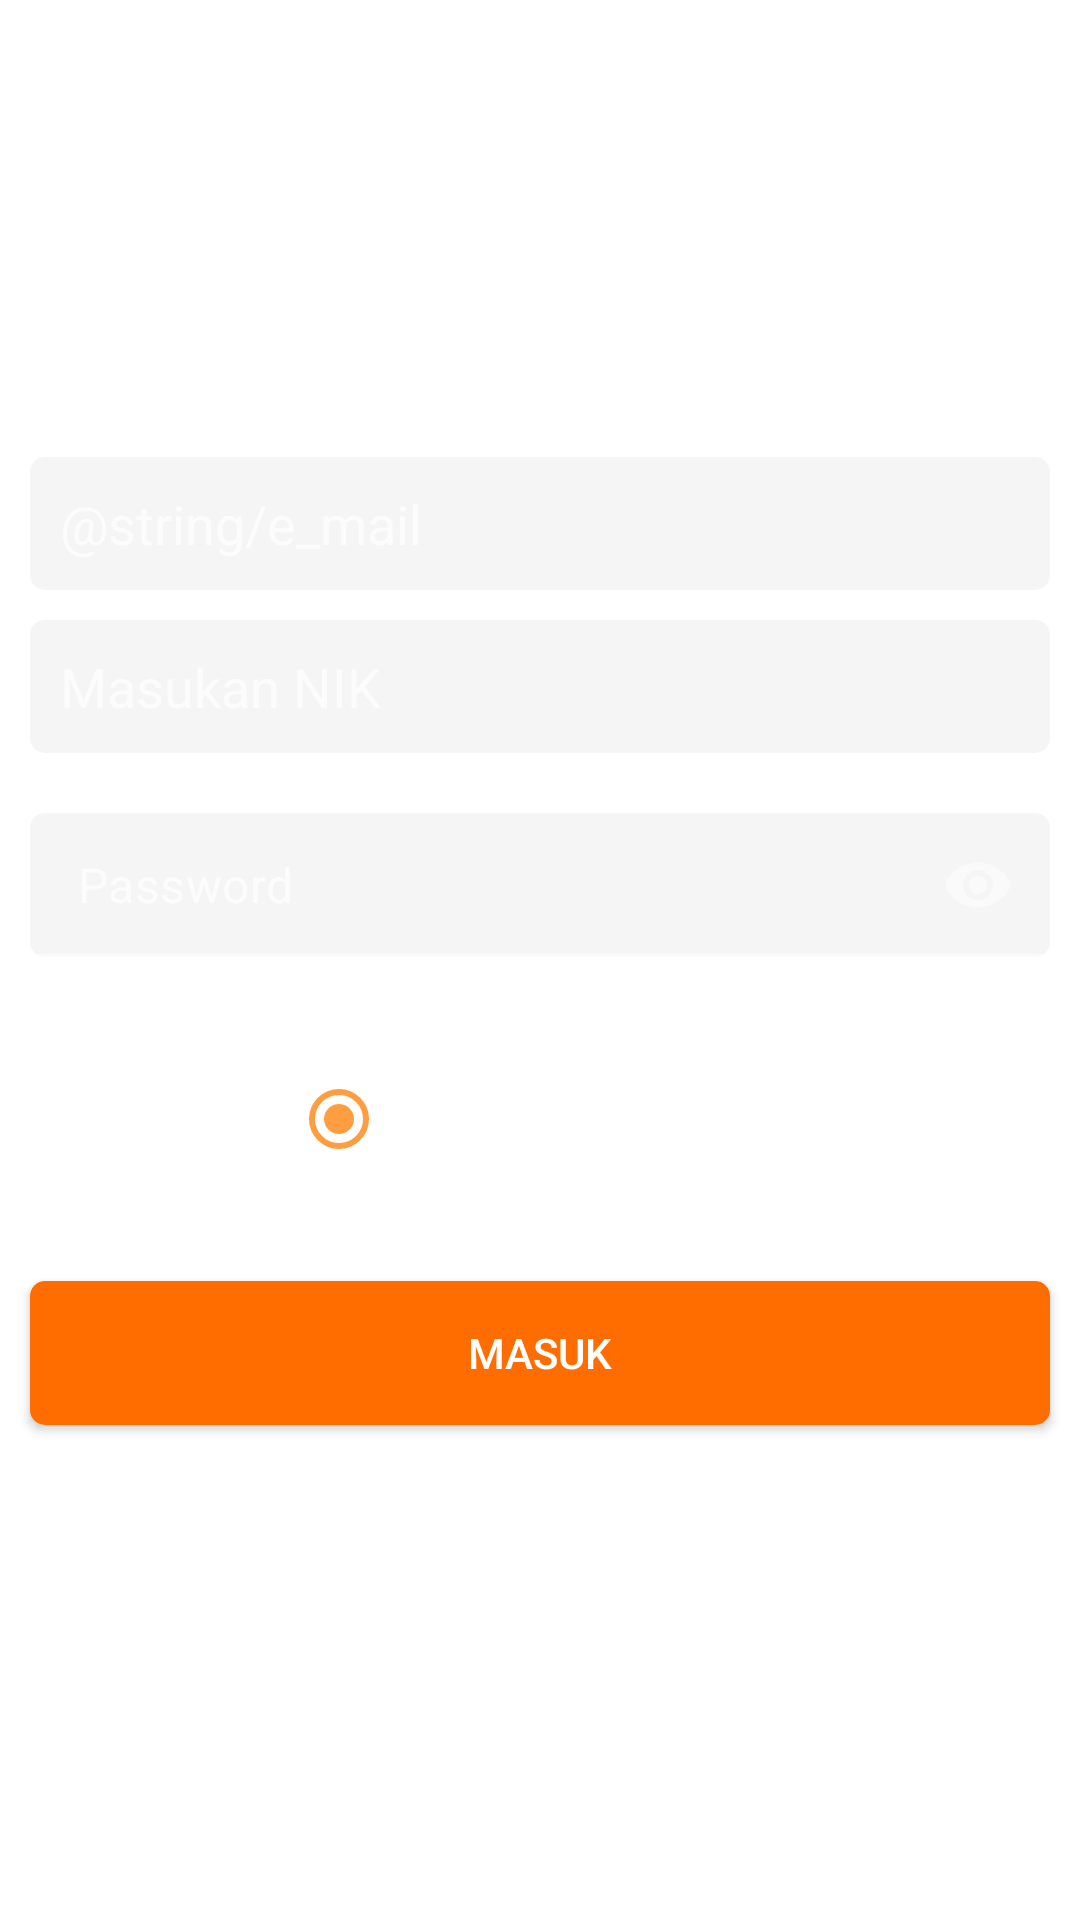

Android layout source for this screen:
<!-- AndroidManifest.xml: application theme darkTheme -->
<!-- res/layout/activity_login_guru.xml -->
<?xml version="1.0" encoding="utf-8"?>
<androidx.core.widget.NestedScrollView xmlns:android="http://schemas.android.com/apk/res/android"
    xmlns:app="http://schemas.android.com/apk/res-auto"
    xmlns:tools="http://schemas.android.com/tools"
    android:layout_width="match_parent"
    android:layout_height="match_parent"
    android:background="@android:color/white"
    tools:context=".activity.guru.loginActivity.Login">

    <LinearLayout
        android:layout_width="match_parent"
        android:layout_height="wrap_content"
        android:layout_gravity="center"
        android:orientation="vertical">

        <androidx.constraintlayout.widget.ConstraintLayout
            android:layout_width="match_parent"
            android:layout_height="match_parent">

            <LinearLayout
                android:id="@+id/linearLayout2"
                android:layout_width="match_parent"
                android:layout_height="match_parent"
                android:orientation="vertical"
                app:layout_constraintEnd_toEndOf="parent"
                app:layout_constraintStart_toStartOf="parent"
                app:layout_constraintTop_toTopOf="parent">

                <TextView
                    android:layout_width="match_parent"
                    android:layout_height="wrap_content"
                    android:layout_marginBottom="30dp"
                    android:gravity="center_horizontal"
                    android:text="Masuk"
                    android:textSize="30sp" />

                <EditText
                    android:id="@+id/emailLogin"
                    android:layout_width="fill_parent"
                    android:layout_height="wrap_content"
                    android:layout_marginLeft="10dp"
                    android:layout_marginTop="10dp"
                    android:layout_marginRight="10dp"
                    android:background="@drawable/et_custom"
                    android:ems="10"
                    android:hint="@string/e_mail"
                    android:inputType="textEmailAddress"
                    android:padding="10dp" />

                <EditText
                    android:id="@+id/nikLogin"
                    android:layout_width="fill_parent"
                    android:layout_height="wrap_content"
                    android:layout_margin="10dp"
                    android:background="@drawable/et_custom"
                    android:ems="10"
                    android:hint="Masukan NIK"
                    android:inputType="number"
                    android:maxLength="10"
                    android:padding="10dp" />

                <com.google.android.material.textfield.TextInputLayout
                    android:layout_width="match_parent"
                    android:layout_height="wrap_content"
                    app:hintEnabled="false"
                    app:passwordToggleEnabled="true">

                    <EditText
                        android:id="@+id/passwordLogin"
                        android:layout_width="fill_parent"
                        android:layout_height="fill_parent"
                        android:layout_margin="10dp"
                        android:background="@drawable/et_custom"
                        android:ems="10"
                        android:hint="Password"
                        android:inputType="textPassword"
                        android:padding="10dp" />
                </com.google.android.material.textfield.TextInputLayout>

                <RadioGroup
                    android:id="@+id/radio"
                    android:layout_width="wrap_content"
                    android:layout_height="wrap_content"
                    android:layout_margin="10dp"
                    android:orientation="horizontal"
                    android:padding="10dp">

                    <TextView
                        android:layout_width="wrap_content"
                        android:layout_height="wrap_content"
                        android:text="Pilih Status :" />

                    <RadioButton
                        android:id="@+id/rbGuru"
                        android:layout_width="wrap_content"
                        android:layout_height="wrap_content"
                        android:checked="true"
                        android:text="Guru" />

                    <RadioButton
                        android:id="@+id/rbKepsek"
                        android:layout_width="wrap_content"
                        android:layout_height="wrap_content"
                        android:text="Kepala Sekolah" />
                </RadioGroup>

                <Button
                    android:id="@+id/btnMasuk"
                    android:layout_width="fill_parent"
                    android:layout_height="wrap_content"
                    android:layout_margin="10dp"
                    android:background="@drawable/btn_custom"
                    android:onClick="onClickLogin"
                    android:text="Masuk"
                    android:textColor="@android:color/white" />
            </LinearLayout>

            <LinearLayout
                android:layout_width="match_parent"
                android:layout_height="wrap_content"
                android:layout_marginTop="32dp"
                android:layout_marginBottom="32dp"
                android:gravity="center"
                android:orientation="horizontal"
                app:layout_constraintBottom_toBottomOf="parent"
                app:layout_constraintEnd_toEndOf="parent"
                app:layout_constraintStart_toStartOf="parent"
                app:layout_constraintTop_toBottomOf="@+id/linearLayout2">

                <TextView
                    android:layout_width="wrap_content"
                    android:layout_height="wrap_content"
                    android:text="Belum Punya Akun ?" />

                <TextView
                    android:id="@+id/daftar"
                    android:layout_width="wrap_content"
                    android:layout_height="wrap_content"
                    android:layout_marginLeft="5dp"
                    android:onClick="onClickLogin"
                    android:text="Daftar"
                    android:textStyle="bold" />
            </LinearLayout>

        </androidx.constraintlayout.widget.ConstraintLayout>

    </LinearLayout>


</androidx.core.widget.NestedScrollView>
<!-- resources referenced by this layout -->
<resources>
  <!-- drawable btn_custom (drawable) -->
  <?xml version="1.0" encoding="utf-8"?>
  <shape xmlns:android="http://schemas.android.com/apk/res/android"
      android:padding="10dp"
      android:shape="rectangle">
  
      <solid android:color="@color/colorPrimary" />
  
      <corners
          android:bottomLeftRadius="5dp"
          android:bottomRightRadius="5dp"
          android:topLeftRadius="5dp"
          android:topRightRadius="5dp" />
  
  </shape>
  <!-- drawable et_custom (drawable) -->
  <?xml version="1.0" encoding="utf-8"?>
  <shape xmlns:android="http://schemas.android.com/apk/res/android"
      android:padding="10dp"
      android:shape="rectangle" >
  
      <solid android:color="#f5f5f5" />
  
  
      <corners
          android:bottomLeftRadius="5dp"
          android:bottomRightRadius="5dp"
          android:topLeftRadius="5dp"
          android:topRightRadius="5dp" />
  
  </shape>
  <style name="darkTheme" parent="Theme.MaterialComponents.NoActionBar">
          <item name="colorPrimary">@color/colorPrimary</item>
          <item name="colorAccent">@color/colorAccent</item>
      </style>
  <color name="colorPrimary">#ff6d00</color>
  <color name="colorAccent">#ff9e40</color>
</resources>
